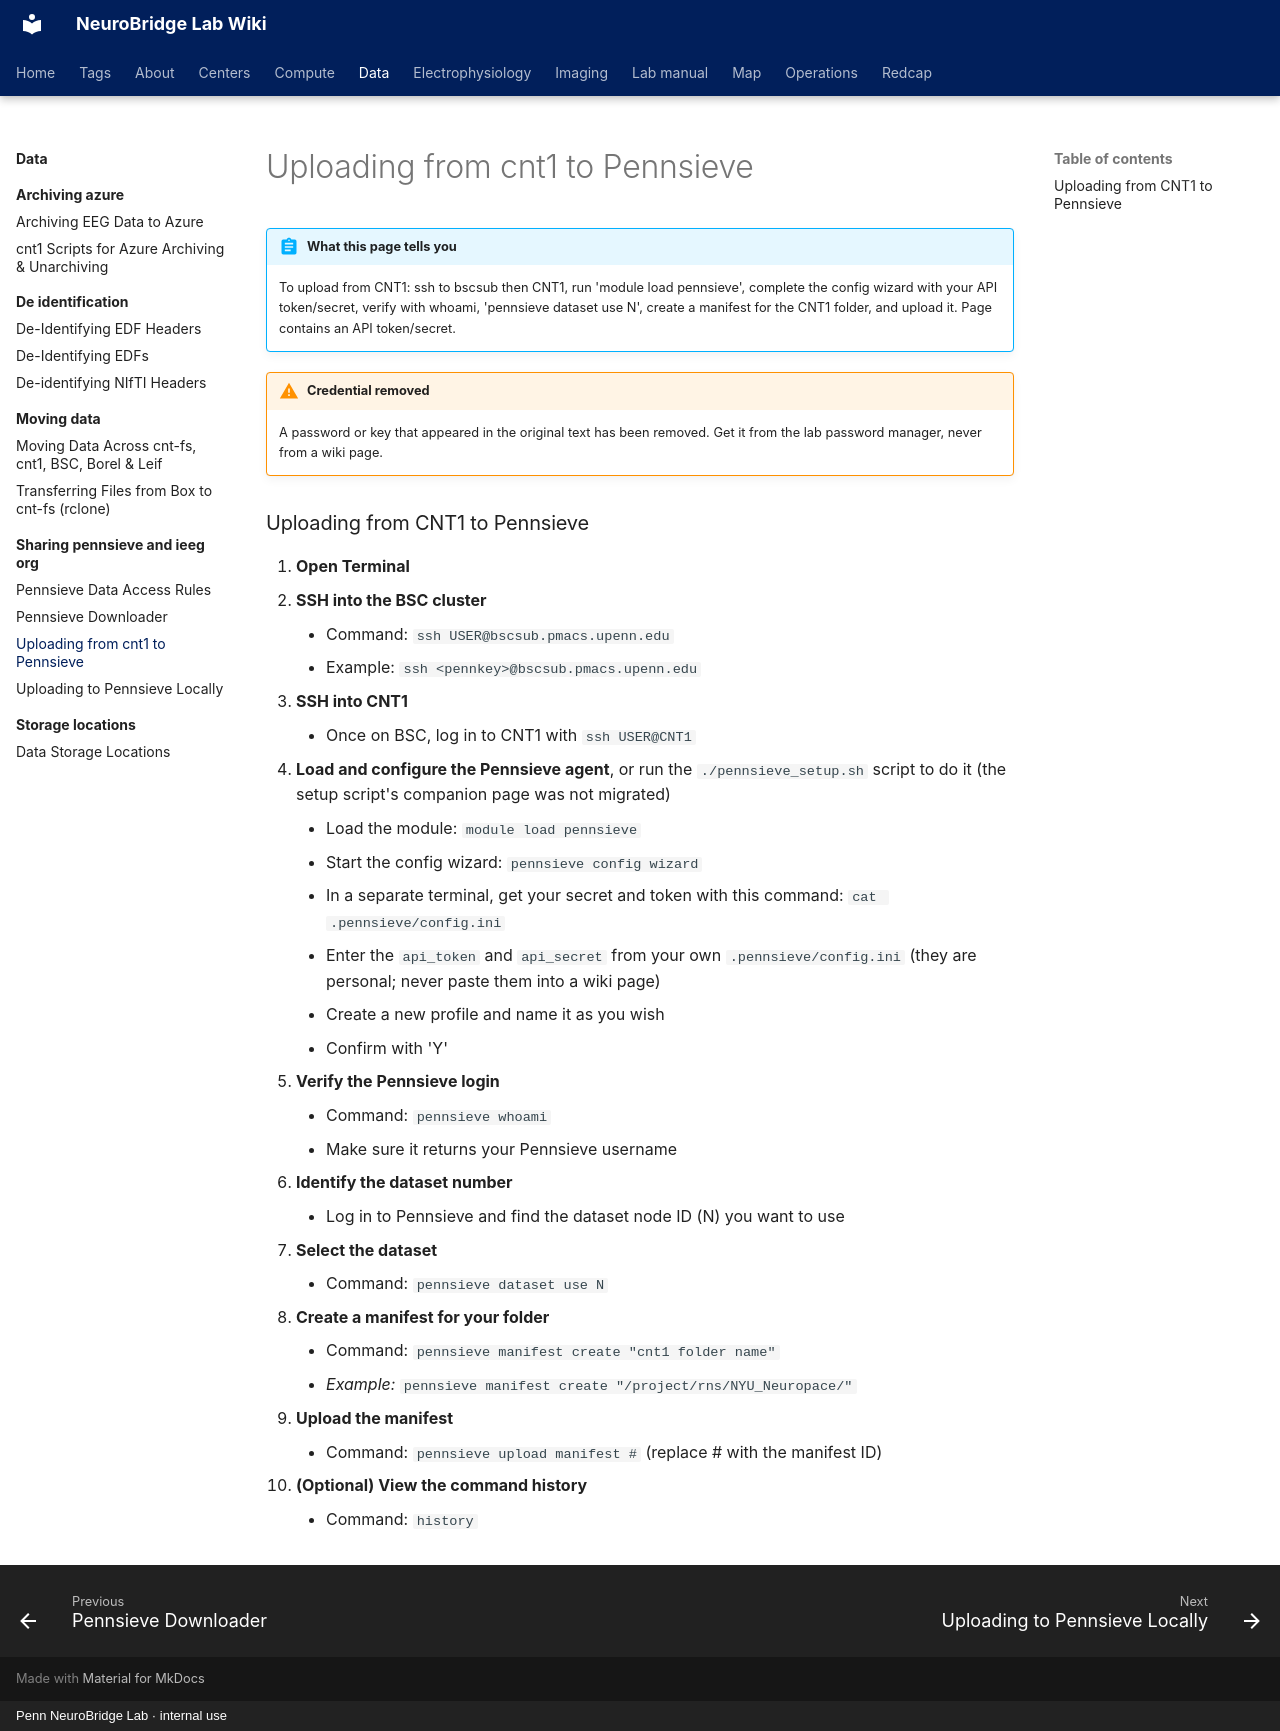

repository: penn-neurobridge/neurobridge-wiki · page: data/sharing-pennsieve-and-ieeg-org/uploading-from-cnt1-to-pennsieve/index.html · generator: mkdocs · copyright: Penn NeuroBridge Lab · internal use

---
title: "Uploading from cnt1 to Pennsieve"
stage: "Data Standardization & Integration"
roles: [data-rc, analyst, collaborator]
order: 3
source: cnt
---

# Uploading from cnt1 to Pennsieve

!!! abstract "What this page tells you"
    To upload from CNT1: ssh to bscsub then CNT1, run 'module load pennsieve', complete the config wizard with your API token/secret, verify with whoami, 'pennsieve dataset use N', create a manifest for the CNT1 folder, and upload it. Page contains an API token/secret.

!!! warning "Credential removed"
    A password or key that appeared in the original text has been removed. Get it from the lab password manager, never from a wiki page.

### Uploading from CNT1 to Pennsieve

1. **Open Terminal**
2. **SSH into the BSC cluster**
    *   Command: `ssh USER@bscsub.pmacs.upenn.edu`
    *   Example: `ssh <pennkey>@bscsub.pmacs.upenn.edu`
3. **SSH into CNT1**
    *   Once on BSC, log in to CNT1 with `ssh USER@CNT1`
4. **Load and configure the Pennsieve agent**, or run the `./pennsieve_setup.sh` script to do it (the setup script's companion page was not migrated)
    *   Load the module: `module load pennsieve`
    *   Start the config wizard: `pennsieve config wizard`
    *   In a separate terminal, get your secret and token with this command: `cat .pennsieve/config.ini`
    *   Enter the `api_token` and `api_secret` from your own `.pennsieve/config.ini` (they are personal; never paste them into a wiki page)
    *   Create a new profile and name it as you wish
    *   Confirm with 'Y'
5. **Verify the Pennsieve login**
    *   Command: `pennsieve whoami`
    *   Make sure it returns your Pennsieve username
6. **Identify the dataset number**
    *   Log in to Pennsieve and find the dataset node ID (N) you want to use
7. **Select the dataset**
    *   Command: `pennsieve dataset use N`
8. **Create a manifest for your folder**
    *   Command: `pennsieve manifest create "cnt1 folder name"`
    *   _Example:_ `pennsieve manifest create "/project/rns/NYU_Neuropace/"`
9. **Upload the manifest**
    *   Command: `pennsieve upload manifest #` (replace # with the manifest ID)
10. **(Optional) View the command history**
    *   Command: `history`
